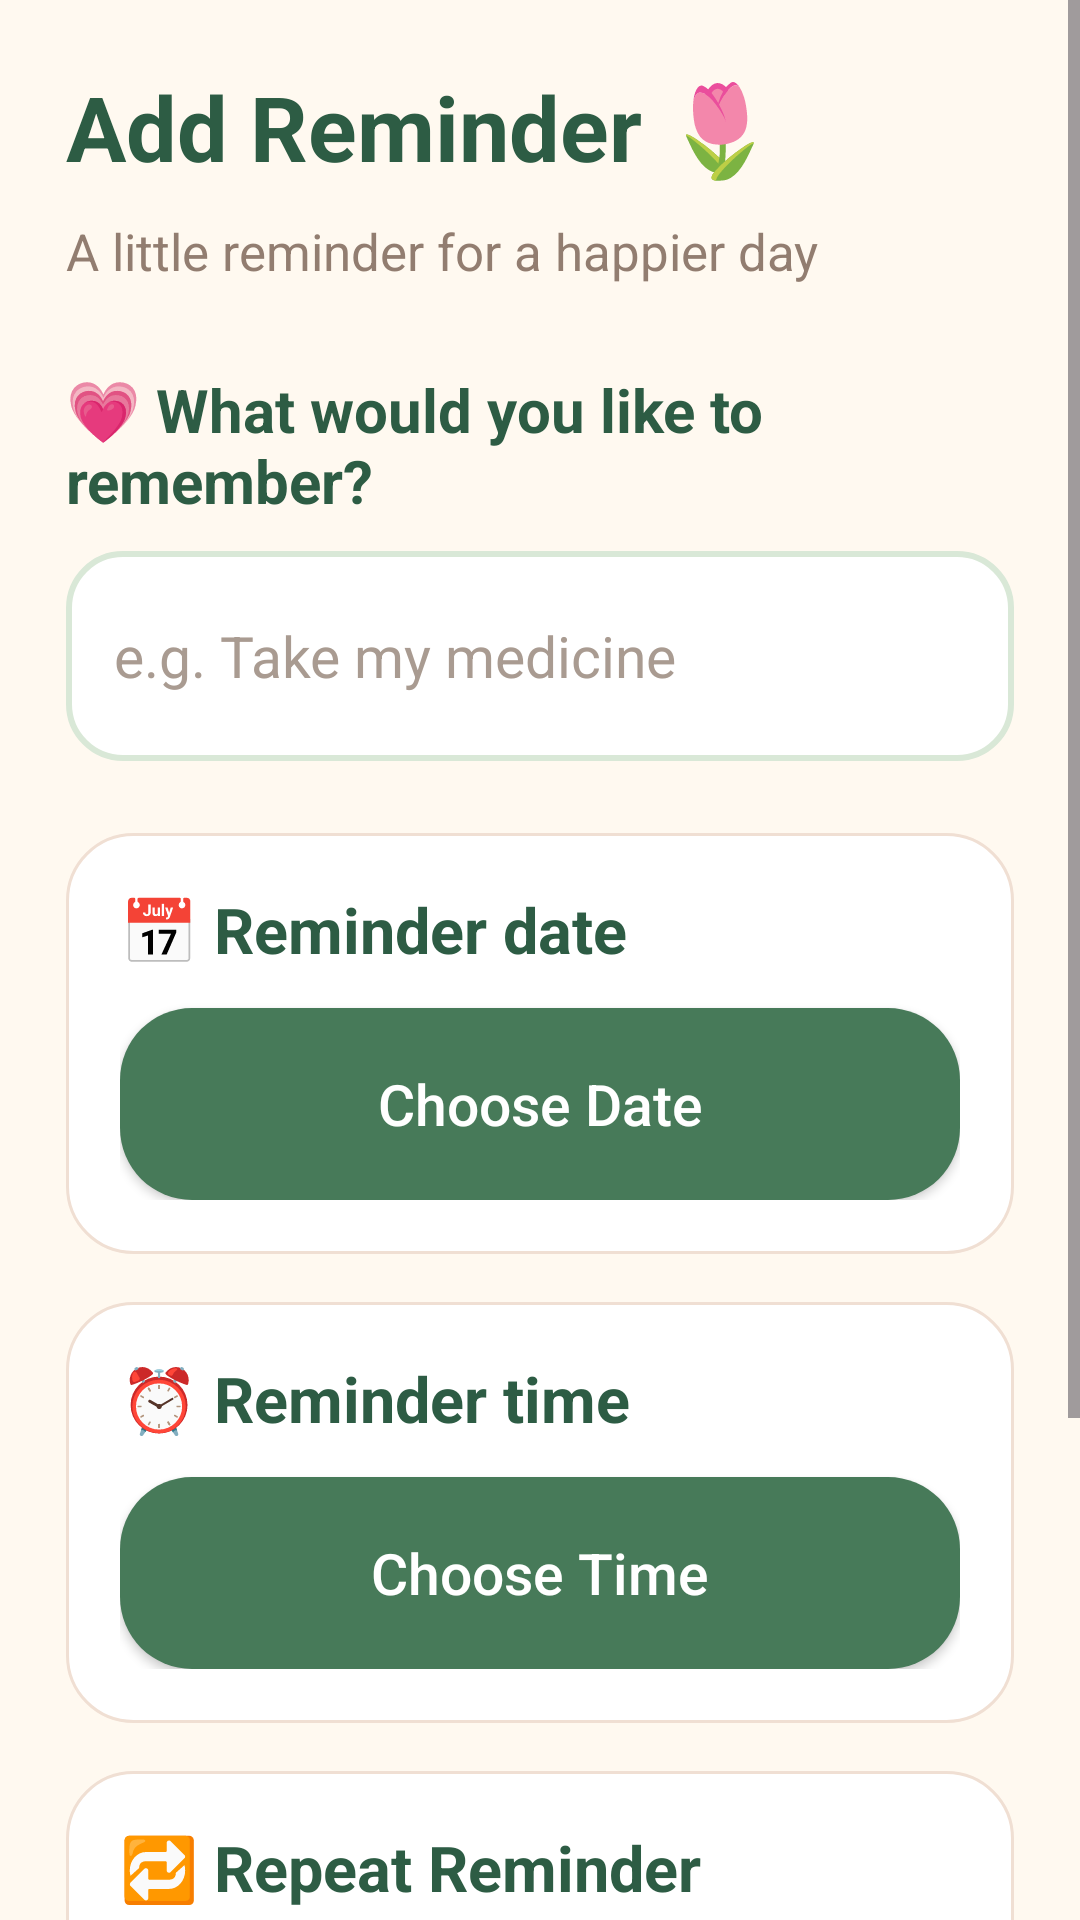

The Android layout XML behind this screen, and the referenced resources:
<!-- AndroidManifest.xml: application theme Theme.ElderlyReminderApp -->
<!-- res/layout/fragment_second.xml -->
<?xml version="1.0" encoding="utf-8"?>
<ScrollView xmlns:android="http://schemas.android.com/apk/res/android"
    android:layout_width="match_parent"
    android:layout_height="match_parent"
    android:background="#FFF9F0"
    android:fillViewport="true"
    android:clipToPadding="false">

    <LinearLayout
        android:layout_width="match_parent"
        android:layout_height="wrap_content"
        android:orientation="vertical"
        android:padding="22dp">

        <TextView
            android:id="@+id/add_edit_heading"
            android:layout_width="match_parent"
            android:layout_height="wrap_content"
            android:text="Add Reminder 🌷"
            android:textColor="#2D5C44"
            android:textSize="30sp"
            android:textStyle="bold" />

        <TextView
            android:layout_width="match_parent"
            android:layout_height="wrap_content"
            android:layout_marginTop="10dp"
            android:text="A little reminder for a happier day"
            android:textColor="#927D70"
            android:textSize="17sp" />

        <TextView
            android:layout_width="match_parent"
            android:layout_height="wrap_content"
            android:layout_marginTop="28dp"
            android:text="💗 What would you like to remember?"
            android:textColor="#2D5C44"
            android:textSize="20sp"
            android:textStyle="bold" />

        <EditText
            android:id="@+id/reminder_title"
            android:layout_width="match_parent"
            android:layout_height="70dp"
            android:layout_marginTop="10dp"
            android:background="@drawable/reminder_input"
            android:hint="e.g. Take my medicine"
            android:inputType="textCapSentences"
            android:padding="16dp"
            android:textColor="#2D5C44"
            android:textColorHint="#A99B91"
            android:textSize="19sp"
            android:importantForAutofill="no" />

        <LinearLayout
            android:layout_width="match_parent"
            android:layout_height="wrap_content"
            android:layout_marginTop="24dp"
            android:background="@drawable/reminder_card"
            android:orientation="vertical"
            android:padding="18dp">

            <TextView
                android:layout_width="match_parent"
                android:layout_height="wrap_content"
                android:text="📅 Reminder date"
                android:textColor="#2D5C44"
                android:textSize="21sp"
                android:textStyle="bold" />

            <Button
                android:id="@+id/date_button"
                android:layout_width="match_parent"
                android:layout_height="64dp"
                android:layout_marginTop="12dp"
                android:background="@drawable/reminder_button"
                android:text="Choose Date"
                android:textColor="#FFFFFF"
                android:textSize="19sp"
                android:textAllCaps="false" />
        </LinearLayout>

        <LinearLayout
            android:layout_width="match_parent"
            android:layout_height="wrap_content"
            android:layout_marginTop="16dp"
            android:background="@drawable/reminder_card"
            android:orientation="vertical"
            android:padding="18dp">

            <TextView
                android:layout_width="match_parent"
                android:layout_height="wrap_content"
                android:text="⏰ Reminder time"
                android:textColor="#2D5C44"
                android:textSize="21sp"
                android:textStyle="bold" />

            <Button
                android:id="@+id/time_button"
                android:layout_width="match_parent"
                android:layout_height="64dp"
                android:layout_marginTop="12dp"
                android:background="@drawable/reminder_button"
                android:text="Choose Time"
                android:textColor="#FFFFFF"
                android:textSize="19sp"
                android:textAllCaps="false" />
        </LinearLayout>

        
        <LinearLayout
            android:layout_width="match_parent"
            android:layout_height="wrap_content"
            android:layout_marginTop="16dp"
            android:background="@drawable/reminder_card"
            android:orientation="vertical"
            android:padding="18dp">

            <TextView
                android:layout_width="match_parent"
                android:layout_height="wrap_content"
                android:text="🔁 Repeat Reminder"
                android:textColor="#2D5C44"
                android:textSize="21sp"
                android:textStyle="bold" />

            <Spinner
                android:id="@+id/repeat_spinner"
                android:layout_width="match_parent"
                android:layout_height="64dp"
                android:layout_marginTop="12dp"
                android:backgroundTint="#63836A"
                android:entries="@array/repeat_options"
                android:padding="8dp" />

        </LinearLayout>

        <Button
            android:id="@+id/save_reminder_button"
            android:layout_width="match_parent"
            android:layout_height="68dp"
            android:layout_marginTop="26dp"
            android:layout_marginBottom="20dp"
            android:background="@drawable/reminder_button"
            android:text="💚 Save Reminder"
            android:textColor="#FFFFFF"
            android:textSize="21sp"
            android:textStyle="bold"
            android:textAllCaps="false" />

    </LinearLayout>
</ScrollView>
<!-- resources referenced by this layout -->
<resources>
  <string-array name="repeat_options">
          <item>Does not repeat</item>
          <item>Daily</item>
          <item>Weekly</item>
          <item>Monthly</item>
      </string-array>
  <!-- drawable reminder_button (drawable) -->
  <?xml version="1.0" encoding="utf-8"?>
  <shape xmlns:android="http://schemas.android.com/apk/res/android">
      <solid android:color="#477A59" />
      <corners android:radius="24dp" />
  </shape>
  <!-- drawable reminder_card (drawable) -->
  <?xml version="1.0" encoding="utf-8"?>
  <shape xmlns:android="http://schemas.android.com/apk/res/android">
      <solid android:color="#FFFFFF" />
      <corners android:radius="22dp" />
      <stroke
          android:width="1dp"
          android:color="#F0DFD3" />
  </shape>
  <!-- drawable reminder_input (drawable) -->
  <?xml version="1.0" encoding="utf-8"?>
  <shape xmlns:android="http://schemas.android.com/apk/res/android">
      <solid android:color="#FFFFFF" />
      <corners android:radius="18dp" />
      <stroke
          android:width="2dp"
          android:color="#D9E8D7" />
  </shape>
  <style name="Theme.ElderlyReminderApp" parent="Base.Theme.ElderlyReminderApp" />
  <style name="Base.Theme.ElderlyReminderApp" parent="Theme.Material3.DayNight.NoActionBar">
      </style>
</resources>
